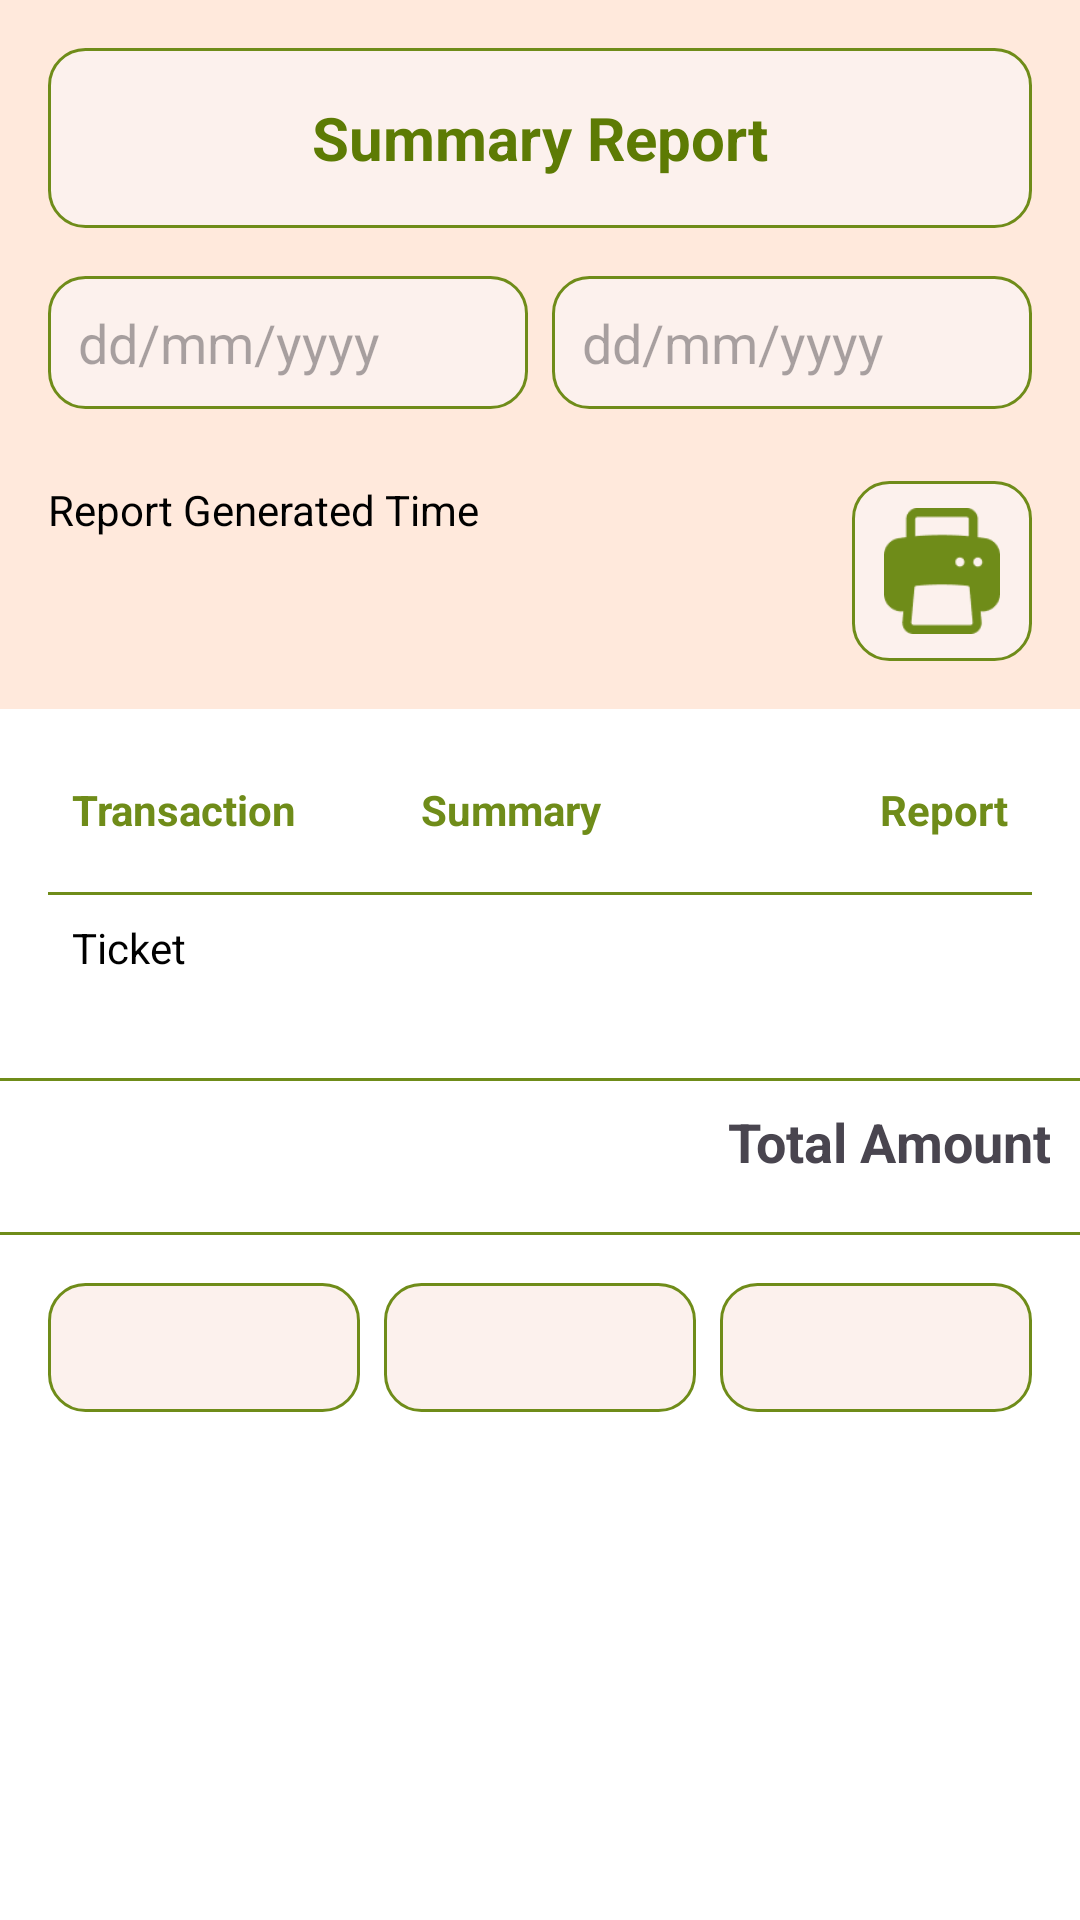

Here is an Android app screen rendered from its layout file. Give the layout XML and the strings, colors and styles it references.
<!-- AndroidManifest.xml: application theme Theme.Ticket -->
<!-- res/layout/activity_summary_report.xml -->
<?xml version="1.0" encoding="utf-8"?>
<LinearLayout xmlns:android="http://schemas.android.com/apk/res/android"
    xmlns:app="http://schemas.android.com/apk/res-auto"
    xmlns:tools="http://schemas.android.com/tools"
    android:id="@+id/main"
    android:layout_width="match_parent"
    android:layout_height="match_parent"
    android:background="@color/white"
    android:orientation="vertical"
    tools:context=".ui.sreens.billing.SummaryReportActivity">

    <LinearLayout
        android:layout_width="match_parent"
        android:layout_height="wrap_content"
        android:background="@color/light_bg"
        android:orientation="vertical">

        <RelativeLayout
            android:layout_width="match_parent"
            android:layout_height="60dp"
            android:layout_margin="16dp"
            android:background="@drawable/rounded_light_stroke_rect">

            <TextView
                android:layout_width="wrap_content"
                android:layout_height="wrap_content"
                android:layout_centerInParent="true"
                android:text="@string/summary_report"
                android:textColor="@color/secondaryColor"
                android:textSize="20sp"
                android:textStyle="bold" />
        </RelativeLayout>

        <LinearLayout
            android:layout_width="match_parent"
            android:layout_height="wrap_content"
            android:layout_marginStart="16dp"
            android:layout_marginEnd="16dp"
            android:layout_marginBottom="8dp"
            android:gravity="center"
            android:orientation="horizontal">

            <EditText
                android:id="@+id/txtFromDateTime"
                android:layout_width="0dp"
                android:layout_height="wrap_content"
                android:layout_weight="1"
                android:background="@drawable/rounded_light_stroke_rect"
                android:focusable="false"
                android:hint="dd/mm/yyyy"
                android:padding="10dp" />

            <EditText
                android:id="@+id/txtToDateTime"
                android:layout_width="0dp"
                android:layout_height="wrap_content"
                android:layout_marginStart="8dp"
                android:layout_weight="1"
                android:background="@drawable/rounded_light_stroke_rect"
                android:focusable="false"
                android:hint="dd/mm/yyyy"
                android:padding="10dp" />
        </LinearLayout>

        <RelativeLayout
            android:layout_width="match_parent"
            android:layout_height="wrap_content"
            android:layout_margin="16dp"
            android:orientation="horizontal">

            <TextView
                android:id="@+id/txtGeneratedTime"
                android:layout_width="wrap_content"
                android:layout_height="wrap_content"
                android:text="@string/report_generated_time"
                android:textColor="@color/black"
                android:textSize="14sp" />

            <RelativeLayout
                android:layout_width="wrap_content"
                android:layout_height="wrap_content"
                android:layout_alignParentEnd="true"
                android:padding="5dp"
                android:background="@drawable/rounded_light_stroke_rect">

                <ImageView
                    android:id="@+id/btnPrint"
                    android:layout_width="50dp"
                    android:layout_height="50dp"
                    android:padding="4dp"
                    android:src="@drawable/printerimage"
                    android:contentDescription="Print"
                    app:tint="@color/primaryColor" />


            </RelativeLayout>


        </RelativeLayout>

    </LinearLayout>


    
    <TableLayout
        android:id="@+id/tableReport"
        android:layout_width="match_parent"
        android:layout_height="wrap_content"
        android:layout_margin="16dp"
        android:stretchColumns="1,2">

        <TableRow>

            <TextView
                android:id="@+id/txtTransaction"
                android:padding="8dp"
                android:text="Transaction"
                android:textColor="@color/primaryColor"
                android:textStyle="bold" />

            <TextView
                android:id="@+id/txtSummary"
                android:gravity="center"
                android:padding="8dp"
                android:text="Summary"
                android:textColor="@color/primaryColor"
                android:textStyle="bold" />

            <TextView
                android:id="@+id/txtReport"
                android:gravity="end"
                android:padding="8dp"
                android:text="Report"
                android:textColor="@color/primaryColor"
                android:textStyle="bold" />
        </TableRow>

        <View
            android:layout_width="match_parent"
            android:layout_height="1dp"
            android:layout_marginTop="10dp"
            android:background="@color/primaryColor"/>

        <TableRow>

            <TextView
                android:id="@+id/ticket"
                android:padding="8dp"
                android:text="@string/ticket"
                android:textColor="@color/black" />

            <TextView
                android:id="@+id/txtTotalDarshanCount"
                android:gravity="center"
                android:padding="8dp"
                android:text=""
                android:textColor="@color/black" />

            <TextView
                android:id="@+id/txtTotalDarshan"
                android:gravity="end"
                android:padding="8dp"
                android:text=""
                android:textColor="@color/black" />
        </TableRow>
    </TableLayout>

    <View
        android:layout_width="match_parent"
        android:layout_height="1dp"
        android:layout_marginTop="10dp"
        android:background="@color/primaryColor"/>

    <TextView
        android:id="@+id/txtTotalAmount"
        android:layout_width="match_parent"
        android:layout_height="wrap_content"
        android:layout_marginTop="8dp"
        android:layout_marginEnd="10dp"
        android:layout_marginBottom="8dp"
        android:gravity="end"
        android:text="@string/total_amount"
        android:textSize="18sp"
        android:textStyle="bold" />

    <View
        android:layout_width="match_parent"
        android:layout_height="1dp"
        android:layout_marginTop="10dp"
        android:background="@color/primaryColor"/>

    <LinearLayout
        android:layout_width="match_parent"
        android:layout_height="wrap_content"
        android:layout_margin="16dp"
        android:gravity="center"
        android:orientation="horizontal">

        <TextView
            android:id="@+id/txtCash"
            android:layout_width="0dp"
            android:layout_height="wrap_content"
            android:layout_weight="1"
            android:background="@drawable/rounded_light_stroke_rect"
            android:gravity="center"
            android:padding="12dp"
            android:textColor="@color/black" />

        <TextView
            android:id="@+id/txtCard"
            android:layout_width="0dp"
            android:layout_height="wrap_content"
            android:layout_marginStart="8dp"
            android:layout_weight="1"
            android:background="@drawable/rounded_light_stroke_rect"
            android:gravity="center"
            android:padding="12dp"
            android:textColor="@color/black" />

        <TextView
            android:id="@+id/txtUpi"
            android:layout_width="0dp"
            android:layout_height="wrap_content"
            android:layout_marginStart="8dp"
            android:layout_weight="1"
            android:background="@drawable/rounded_light_stroke_rect"
            android:gravity="center"
            android:padding="12dp"
            android:textColor="@color/black" />
    </LinearLayout>

</LinearLayout>
<!-- resources referenced by this layout -->
<resources>
  <color name="black">#000000</color>
  <color name="light_bg">#FFE9DC</color>
  <color name="primaryColor">#6F8C19</color>
  <color name="secondaryColor">#5D7B04</color>
  <color name="white">#FFFFFFFF</color>
  <!-- drawable printerimage: png bitmap (drawable, 1947 bytes) -->
  <!-- drawable rounded_light_stroke_rect (drawable) -->
  <?xml version="1.0" encoding="utf-8"?>
  <shape xmlns:android="http://schemas.android.com/apk/res/android"
      android:shape="rectangle">
      <solid android:color="#fcf1ed" />
      <stroke
          android:width="1dp"
          android:color="@color/primaryColor" />
  
      <corners android:radius="12dp" />
  </shape>
  <string name="report_generated_time">Report Generated Time</string>
  <string name="summary_report">Summary Report</string>
  <string name="ticket">Ticket</string>
  
      //payment_Screen
  <string name="total_amount">Total Amount</string>
  <style name="Theme.Ticket" parent="Base.Theme.Ticket" />
  <style name="Base.Theme.Ticket" parent="Theme.Material3.DayNight.NoActionBar">
          <item name="colorPrimary">@color/primaryColor</item>
  
      </style>
</resources>
